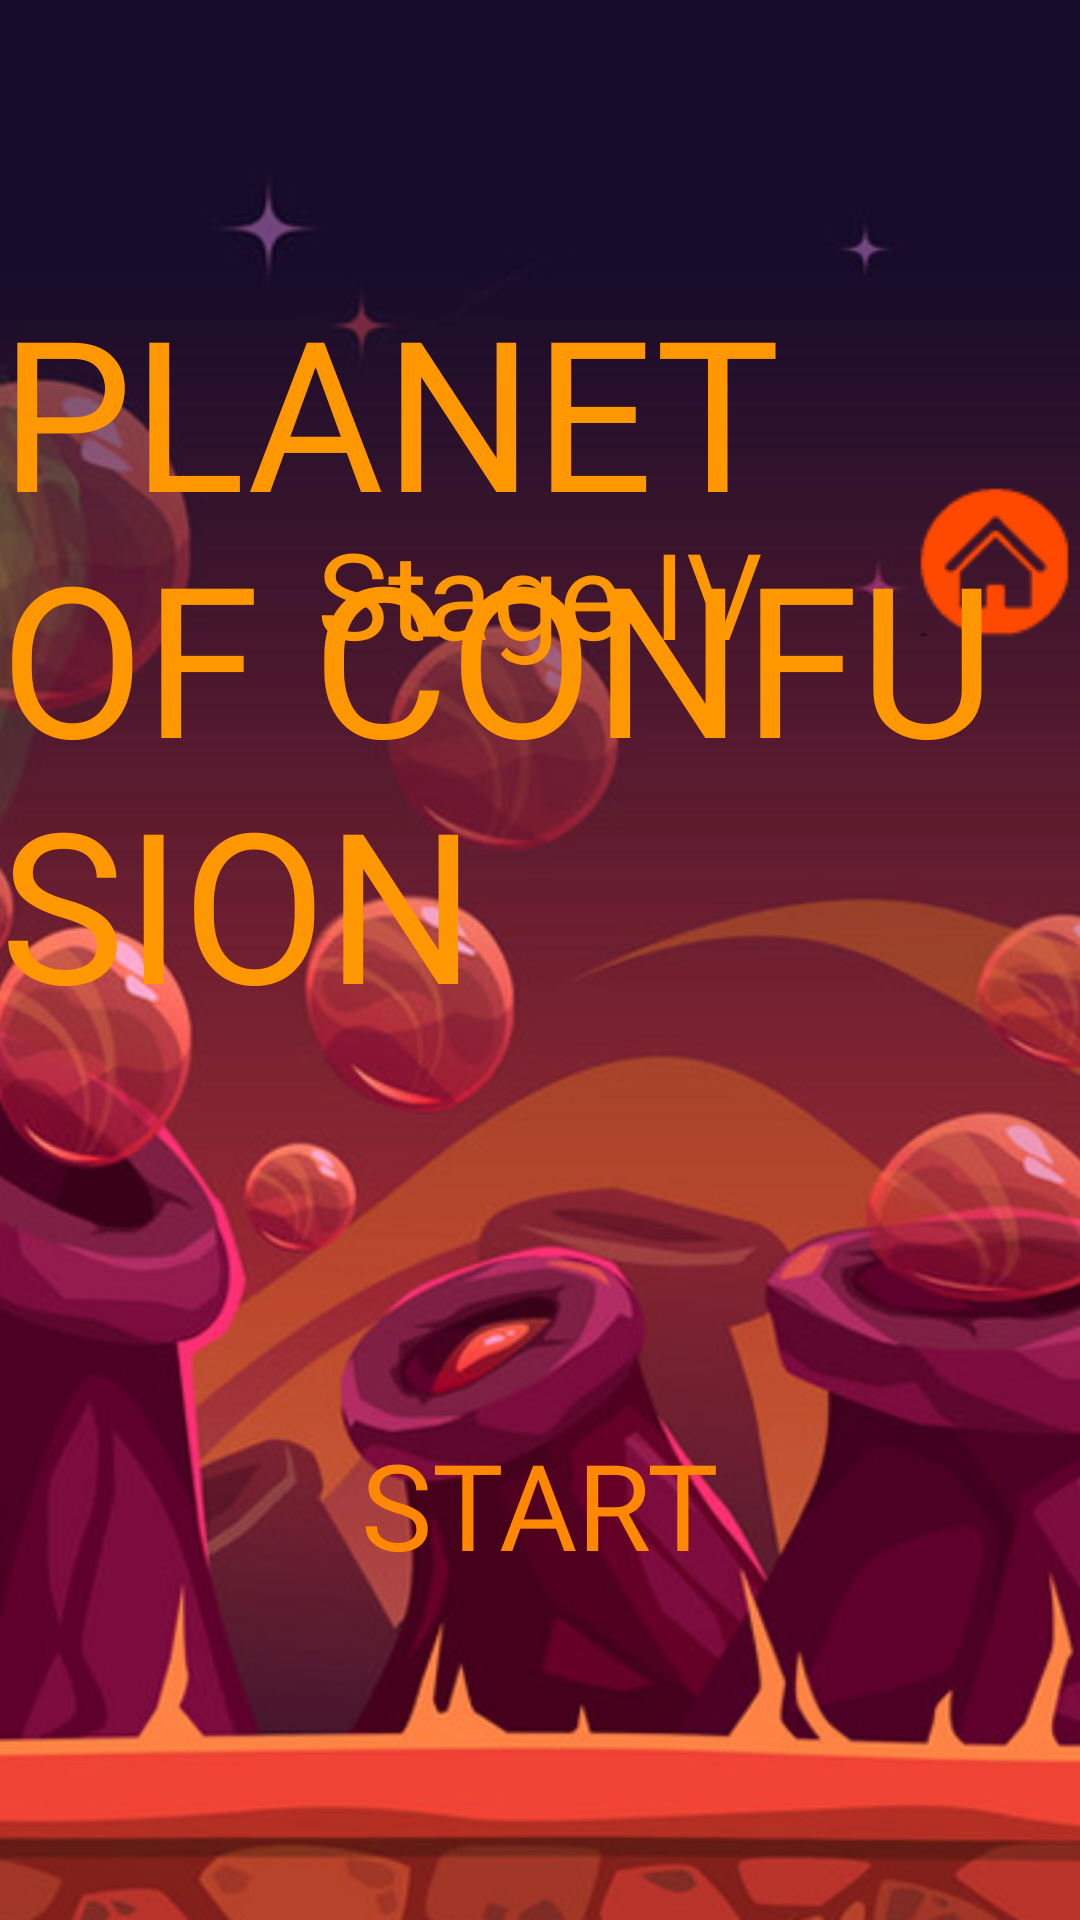

Produce the Android XML layout that renders to this screen, including the resource entries it uses.
<!-- AndroidManifest.xml: application theme AppTheme -->
<!-- res/layout/activity_planet4_game.xml -->
<?xml version="1.0" encoding="utf-8"?>
<RelativeLayout xmlns:android="http://schemas.android.com/apk/res/android"
    xmlns:app="http://schemas.android.com/apk/res-auto"
    xmlns:tools="http://schemas.android.com/tools"
    android:layout_width="match_parent"
    android:layout_height="match_parent"
    tools:context=".planet4_game">

    <ImageView
        android:layout_width="match_parent"
        android:layout_height="match_parent"
        android:scaleType="centerCrop"
        android:src="@drawable/bg_4"></ImageView>

    <ImageButton
        android:id="@+id/home_button_setting"
        android:layout_width="wrap_content"
        android:layout_height="wrap_content"
        android:layout_alignParentTop="true"
        android:layout_alignParentEnd="true"
        android:layout_alignParentBottom="true"
        android:layout_marginStart="289dp"
        android:layout_marginTop="25dp"
        android:layout_marginEnd="-9dp"
        android:layout_marginBottom="285dp"
        android:background="@android:color/transparent"
        android:scaleType="center"
        android:src="@drawable/home_button"></ImageButton>


    <TextView
        android:id="@+id/planet_4_start"
        android:layout_width="wrap_content"
        android:layout_height="wrap_content"
        android:layout_alignParentBottom="true"
        android:layout_centerHorizontal="true"
        android:layout_marginBottom="112dp"
        android:fontFamily="@font/spacerangertitle"
        android:text="START"
        android:textColor="@android:color/holo_orange_dark"
        android:textSize="40dp"></TextView>

    <TextView
        android:layout_width="wrap_content"
        android:layout_height="wrap_content"
        android:layout_alignParentTop="true"
        android:layout_centerHorizontal="true"
        android:layout_marginTop="90dp"
        android:fontFamily="@font/big_space_demo"
        android:text="PLANET OF CONFUSION"
        android:textColor="#FF9800"
        android:textColorLink="#FF5722"
        android:textSize="70dp"></TextView>

    <TextView
        android:layout_width="wrap_content"
        android:layout_height="wrap_content"
        android:layout_alignParentTop="true"
        android:layout_centerHorizontal="true"
        android:layout_marginTop="171dp"
        android:fontFamily="@font/big_space_demo"
        android:text="Stage IV"
        android:textColor="#FF9800"
        android:textColorLink="#FF5722"
        android:textSize="40dp"></TextView>


</RelativeLayout>
<!-- resources referenced by this layout -->
<resources>
  <!-- drawable bg_4: png bitmap (drawable, 529996 bytes) -->
  <!-- drawable home_button: png bitmap (drawable, 4557 bytes) -->
  <style name="AppTheme" parent="Theme.AppCompat.Light.NoActionBar">
          
          <item name="colorPrimary">@color/colorPrimary</item>
          <item name="colorPrimaryDark">@color/colorPrimaryDark</item>
          <item name="colorAccent">@color/colorAccent</item>
      </style>
  <!-- not gathered from this repository: default colours our renderer supplied (Android Studio template values) -->
  <color name="colorPrimary">#FF6200EE</color>
  <color name="colorPrimaryDark">#FF3700B3</color>
  <color name="colorAccent">#FF03DAC5</color>
</resources>
